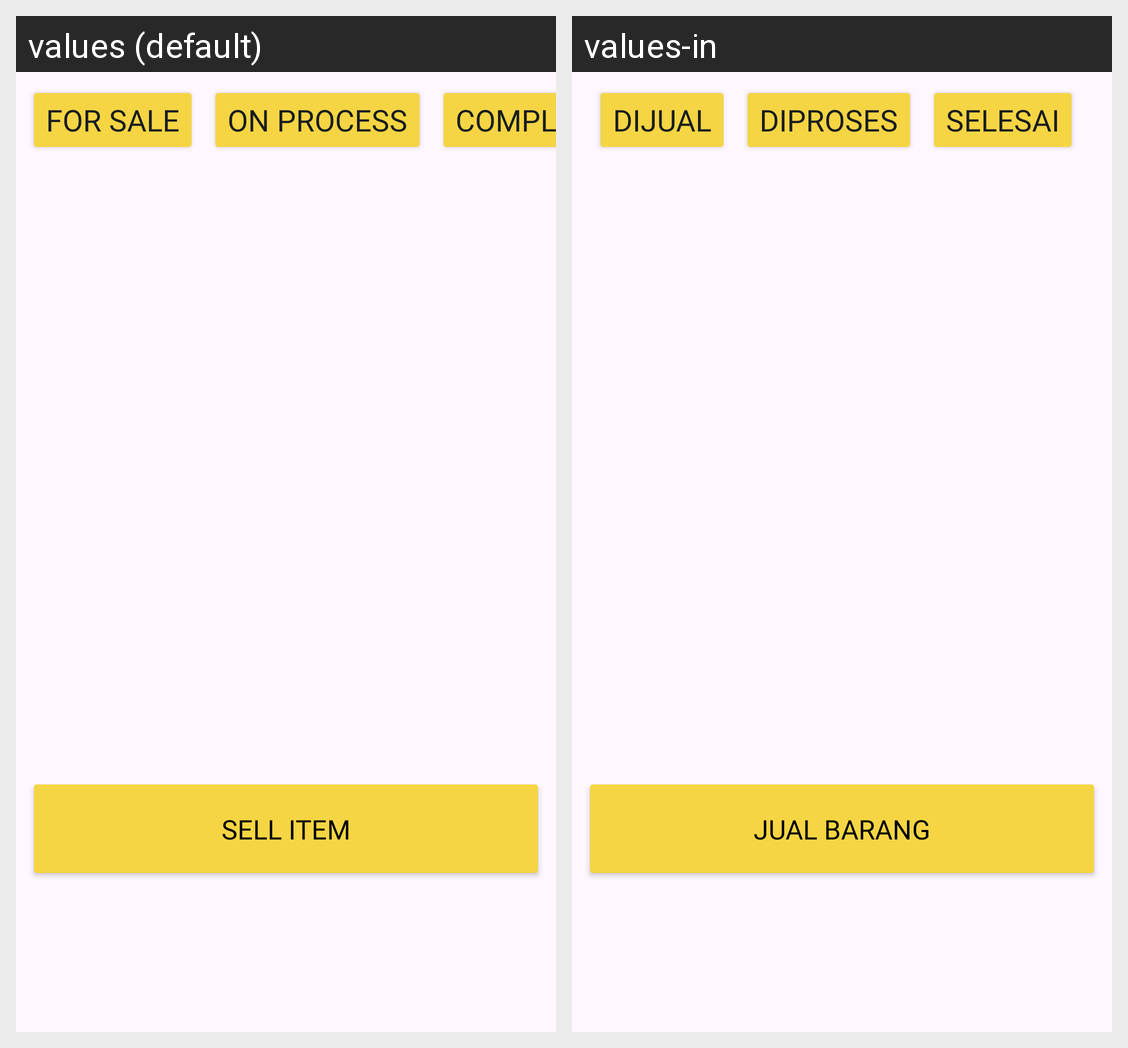

The same Android screen rendered under two of its app's locales, left to right. List the strings drawn on it with the default value and each locale's translation.
Android screen res/layout/fragment_profile_tab_seller.xml rendered under 2 locales, left to right: values (default), values-in. Device: Nexus 5 (rendered at 1080×1920; each locale shown at half size, 540×960, under a caption strip naming it); theme Theme.Capstone.
Strings drawn on this screen, with the default value and each locale's value (text and hints the layout hard-codes, and strings that could not be matched under every locale, appear in the picture but are not listed):

dijual
  values: For sale
  values-in: Dijual

diproses
  values: On Process
  values-in: Diproses

selesai
  values: Complete
  values-in: Selesai

jual_barang
  values: Sell Item
  values-in: Jual Barang
